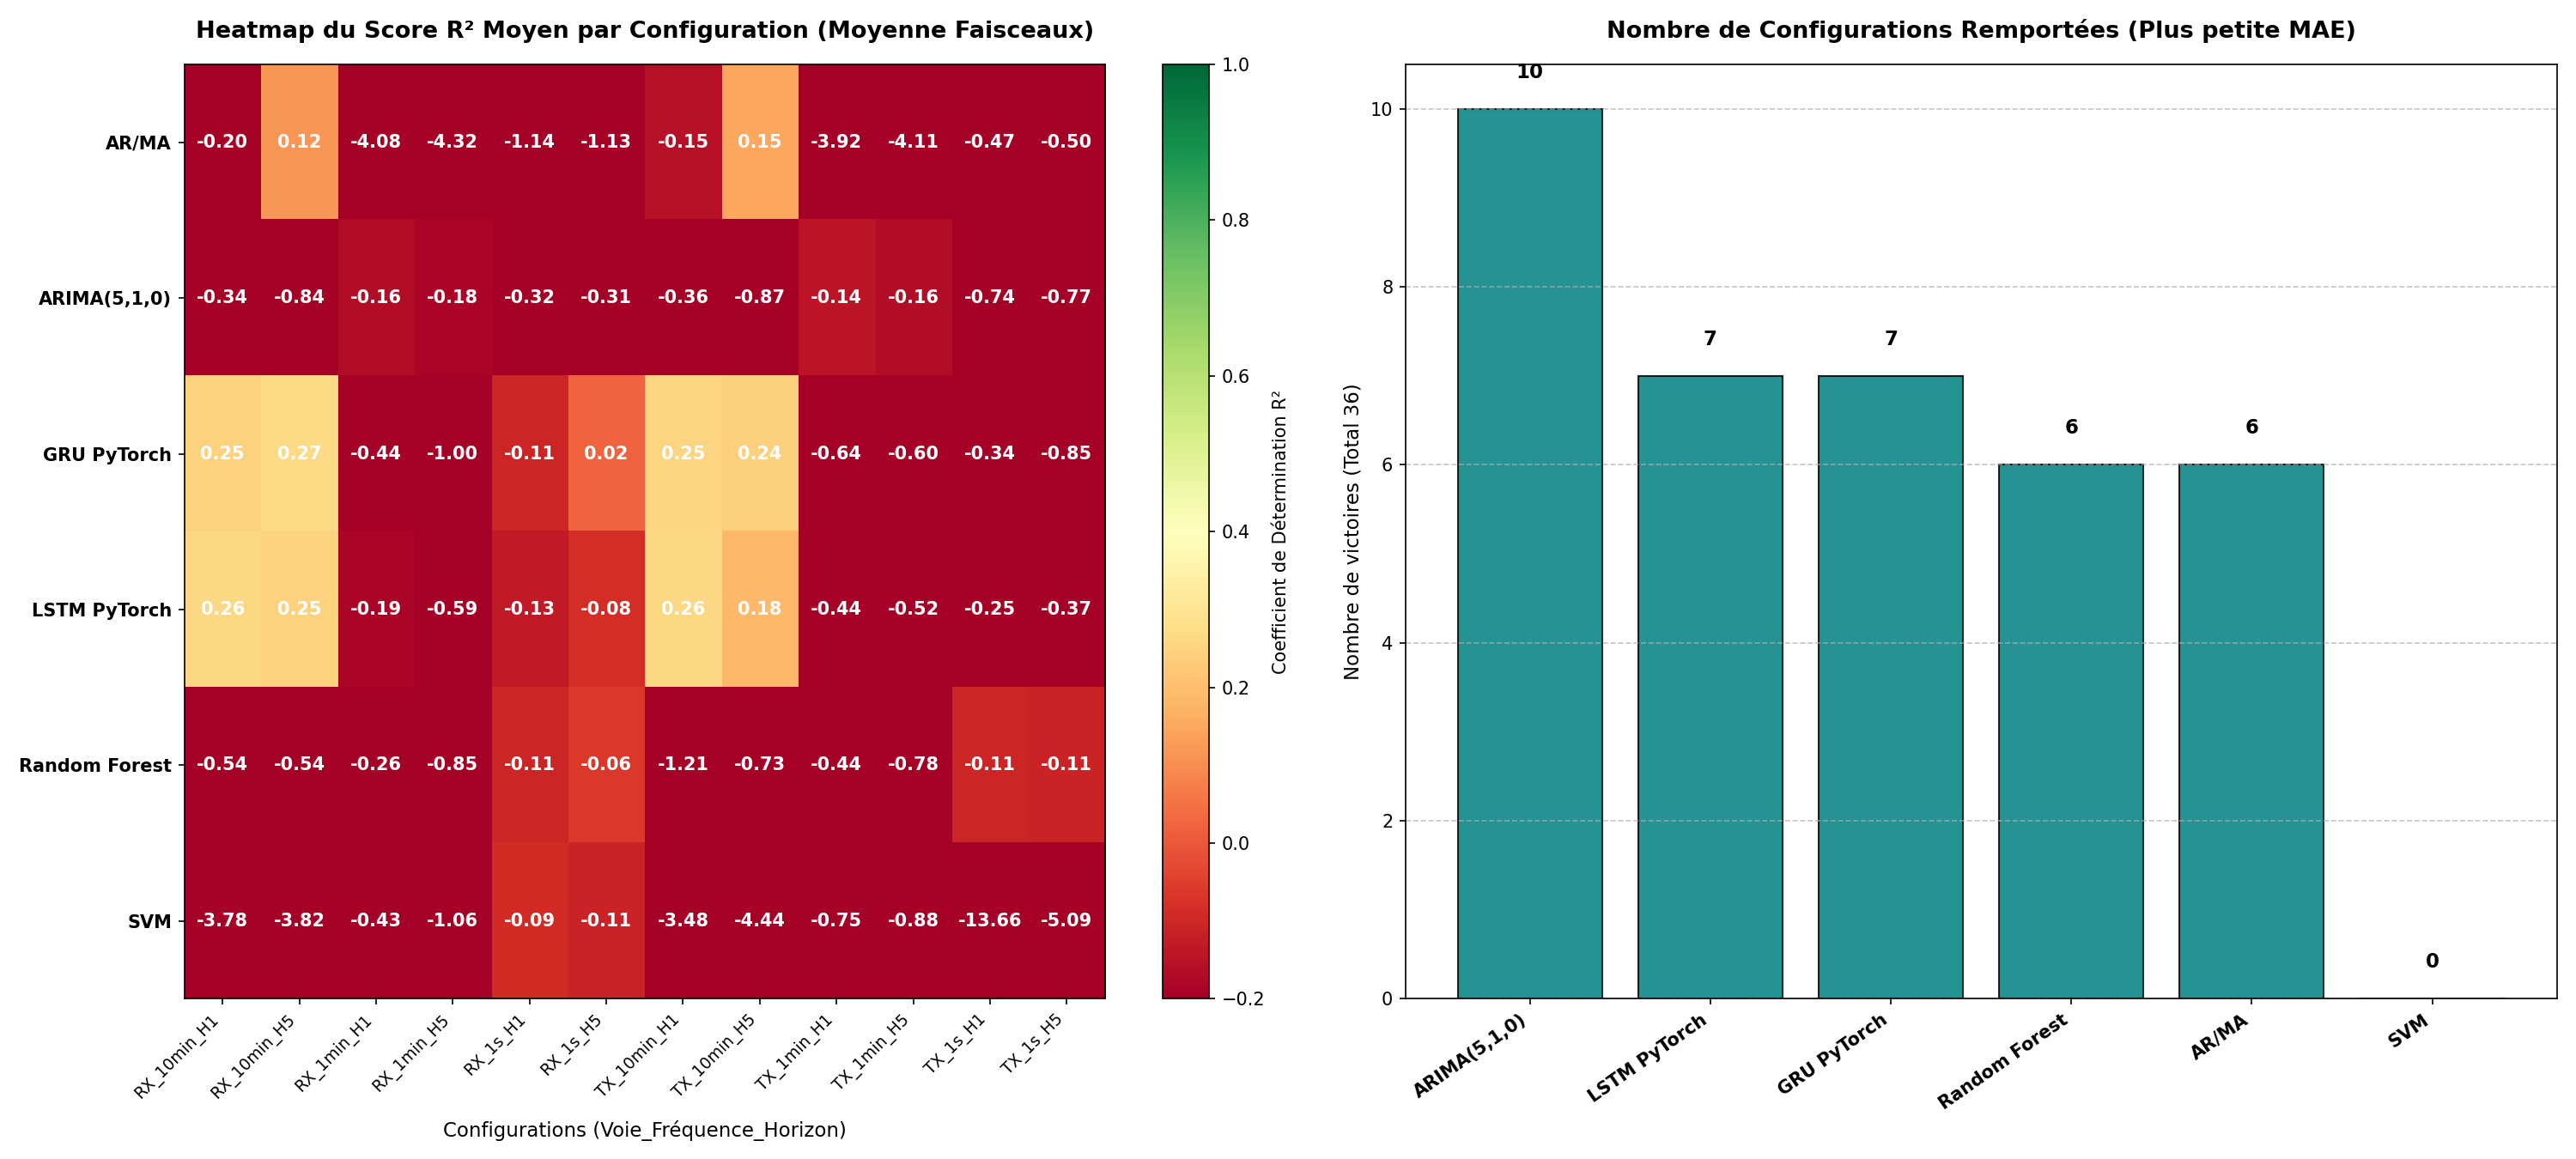

The table this chart was drawn from, first rows:
link_type; freq; beam_name; horizon; model_name; mae; rmse; mape; r2; execution_time
forward; 1s; beam_1; 1; AR/MA; 5.948; 7.213; 0.4129; -0.4656; 0.004834
forward; 1s; beam_1; 1; ARIMA(5,1,0); 6.014; 7.614; 0.2909; -0.6333; 0.08823
forward; 1s; beam_1; 1; Random Forest; 5.146; 6.258; 0.3343; -0.09999; 0.3573
forward; 1s; beam_1; 1; SVM; 21.48; 22.69; 1.375; -13.46; 0.001915
forward; 1s; beam_1; 1; GRU PyTorch; 5.177; 6.316; 0.3229; -0.1203; 0.3848
forward; 1s; beam_1; 1; LSTM PyTorch; 5.538; 6.699; 0.3688; -0.2605; 0.3504
forward; 1s; beam_1; 5; AR/MA; 5.935; 7.227; 0.4124; -0.4922; 0.004934
forward; 1s; beam_1; 5; ARIMA(5,1,0); 6.035; 7.63; 0.2928; -0.6633; 0.08749
forward; 1s; beam_1; 5; Random Forest; 5.104; 6.321; 0.3334; -0.1221; 0.3539
forward; 1s; beam_1; 5; SVM; 12.02; 14.02; 0.6458; -4.52; 0.001976
forward; 1s; beam_1; 5; GRU PyTorch; 6.283; 7.545; 0.4409; -0.5988; 0.3476
forward; 1s; beam_1; 5; LSTM PyTorch; 5.76; 6.994; 0.4008; -0.3736; 0.3507
forward; 1s; beam_2; 1; AR/MA; 3.587; 4.352; 0.415; -0.48; 0.004485
forward; 1s; beam_2; 1; ARIMA(5,1,0); 3.896; 4.917; 0.307; -0.8897; 0.08674
forward; 1s; beam_2; 1; Random Forest; 3.093; 3.746; 0.3351; -0.09359; 0.3564
forward; 1s; beam_2; 1; SVM; 12.97; 13.69; 1.386; -13.6; 0.001636
forward; 1s; beam_2; 1; GRU PyTorch; 3.485; 4.199; 0.3931; -0.3739; 0.3408
forward; 1s; beam_2; 1; LSTM PyTorch; 3.285; 3.974; 0.3591; -0.2306; 0.3469
forward; 1s; beam_2; 5; AR/MA; 3.585; 4.372; 0.4149; -0.5114; 0.004382
forward; 1s; beam_2; 5; ARIMA(5,1,0); 3.906; 4.932; 0.3082; -0.9233; 0.08698
forward; 1s; beam_2; 5; Random Forest; 3.056; 3.743; 0.3308; -0.09167; 0.3501
forward; 1s; beam_2; 5; SVM; 7.51; 8.816; 0.6766; -5.055; 0.002217
forward; 1s; beam_2; 5; GRU PyTorch; 4.07; 4.86; 0.478; -0.84; 0.34
forward; 1s; beam_2; 5; LSTM PyTorch; 3.535; 4.272; 0.4106; -0.4218; 0.349
forward; 1s; beam_3; 1; AR/MA; 2.39; 2.89; 0.4139; -0.4704; 0.004409
forward; 1s; beam_3; 1; ARIMA(5,1,0); 2.437; 3.097; 0.293; -0.6887; 0.08063
forward; 1s; beam_3; 1; Random Forest; 2.085; 2.528; 0.3377; -0.1225; 0.3577
forward; 1s; beam_3; 1; SVM; 8.722; 9.213; 1.398; -13.9; 0.001599
forward; 1s; beam_3; 1; GRU PyTorch; 2.477; 2.956; 0.423; -0.5346; 0.3462
forward; 1s; beam_3; 1; LSTM PyTorch; 2.235; 2.69; 0.3672; -0.2709; 0.3516
forward; 1s; beam_3; 5; AR/MA; 2.384; 2.897; 0.4131; -0.4983; 0.004508
forward; 1s; beam_3; 5; ARIMA(5,1,0); 2.445; 3.104; 0.2949; -0.7204; 0.09207
forward; 1s; beam_3; 5; Random Forest; 2.038; 2.518; 0.3298; -0.1129; 0.3598
forward; 1s; beam_3; 5; SVM; 5.3; 6.18; 0.7163; -5.707; 0.002077
forward; 1s; beam_3; 5; GRU PyTorch; 2.945; 3.478; 0.518; -1.124; 0.3468
forward; 1s; beam_3; 5; LSTM PyTorch; 2.264; 2.741; 0.3908; -0.3192; 0.3491
forward; 1min; beam_1; 1; AR/MA; 2.502; 2.789; 0.1675; -3.897; 0.003819
forward; 1min; beam_1; 1; ARIMA(5,1,0); 1.072; 1.346; 0.07112; -0.1397; 0.05579
forward; 1min; beam_1; 1; Random Forest; 1.202; 1.502; 0.08023; -0.449; 0.2616
forward; 1min; beam_1; 1; SVM; 1.346; 1.671; 0.09008; -0.7926; 0.02641
forward; 1min; beam_1; 1; GRU PyTorch; 1.319; 1.603; 0.08822; -0.6499; 0.2737
forward; 1min; beam_1; 1; LSTM PyTorch; 1.074; 1.368; 0.07138; -0.2021; 0.2762
forward; 1min; beam_1; 5; AR/MA; 2.497; 2.79; 0.1674; -4.084; 0.004034
forward; 1min; beam_1; 5; ARIMA(5,1,0); 1.057; 1.331; 0.07041; -0.157; 0.05584
forward; 1min; beam_1; 5; Random Forest; 1.373; 1.659; 0.09228; -0.7664; 0.2607
forward; 1min; beam_1; 5; SVM; 1.385; 1.706; 0.09331; -0.8686; 0.02627
forward; 1min; beam_1; 5; GRU PyTorch; 1.514; 1.805; 0.1018; -1.093; 0.2731
forward; 1min; beam_1; 5; LSTM PyTorch; 1.322; 1.608; 0.0884; -0.6596; 0.2821
forward; 1min; beam_2; 1; AR/MA; 1.503; 1.675; 0.1677; -3.95; 0.00386
forward; 1min; beam_2; 1; ARIMA(5,1,0); 0.6483; 0.808; 0.07165; -0.1519; 0.07058
forward; 1min; beam_2; 1; Random Forest; 0.7278; 0.8987; 0.08105; -0.4545; 0.2812
forward; 1min; beam_2; 1; SVM; 0.8079; 0.9897; 0.08998; -0.7641; 0.02643
forward; 1min; beam_2; 1; GRU PyTorch; 0.5643; 0.7305; 0.06137; 0.03891; 0.2804
forward; 1min; beam_2; 1; LSTM PyTorch; 0.6939; 0.8663; 0.07708; -0.3517; 0.2831
forward; 1min; beam_2; 5; AR/MA; 1.5; 1.675; 0.1676; -4.141; 0.004269
forward; 1min; beam_2; 5; ARIMA(5,1,0); 0.6398; 0.7993; 0.07097; -0.1703; 0.06788
forward; 1min; beam_2; 5; Random Forest; 0.8318; 1.007; 0.0932; -0.8276; 0.2729
forward; 1min; beam_2; 5; SVM; 0.8435; 1.032; 0.09463; -0.917; 0.02714
forward; 1min; beam_2; 5; GRU PyTorch; 0.6483; 0.8101; 0.07126; -0.1818; 0.2783
forward; 1min; beam_2; 5; LSTM PyTorch; 0.7753; 0.9407; 0.0864; -0.5938; 0.2829
... 156 more rows
